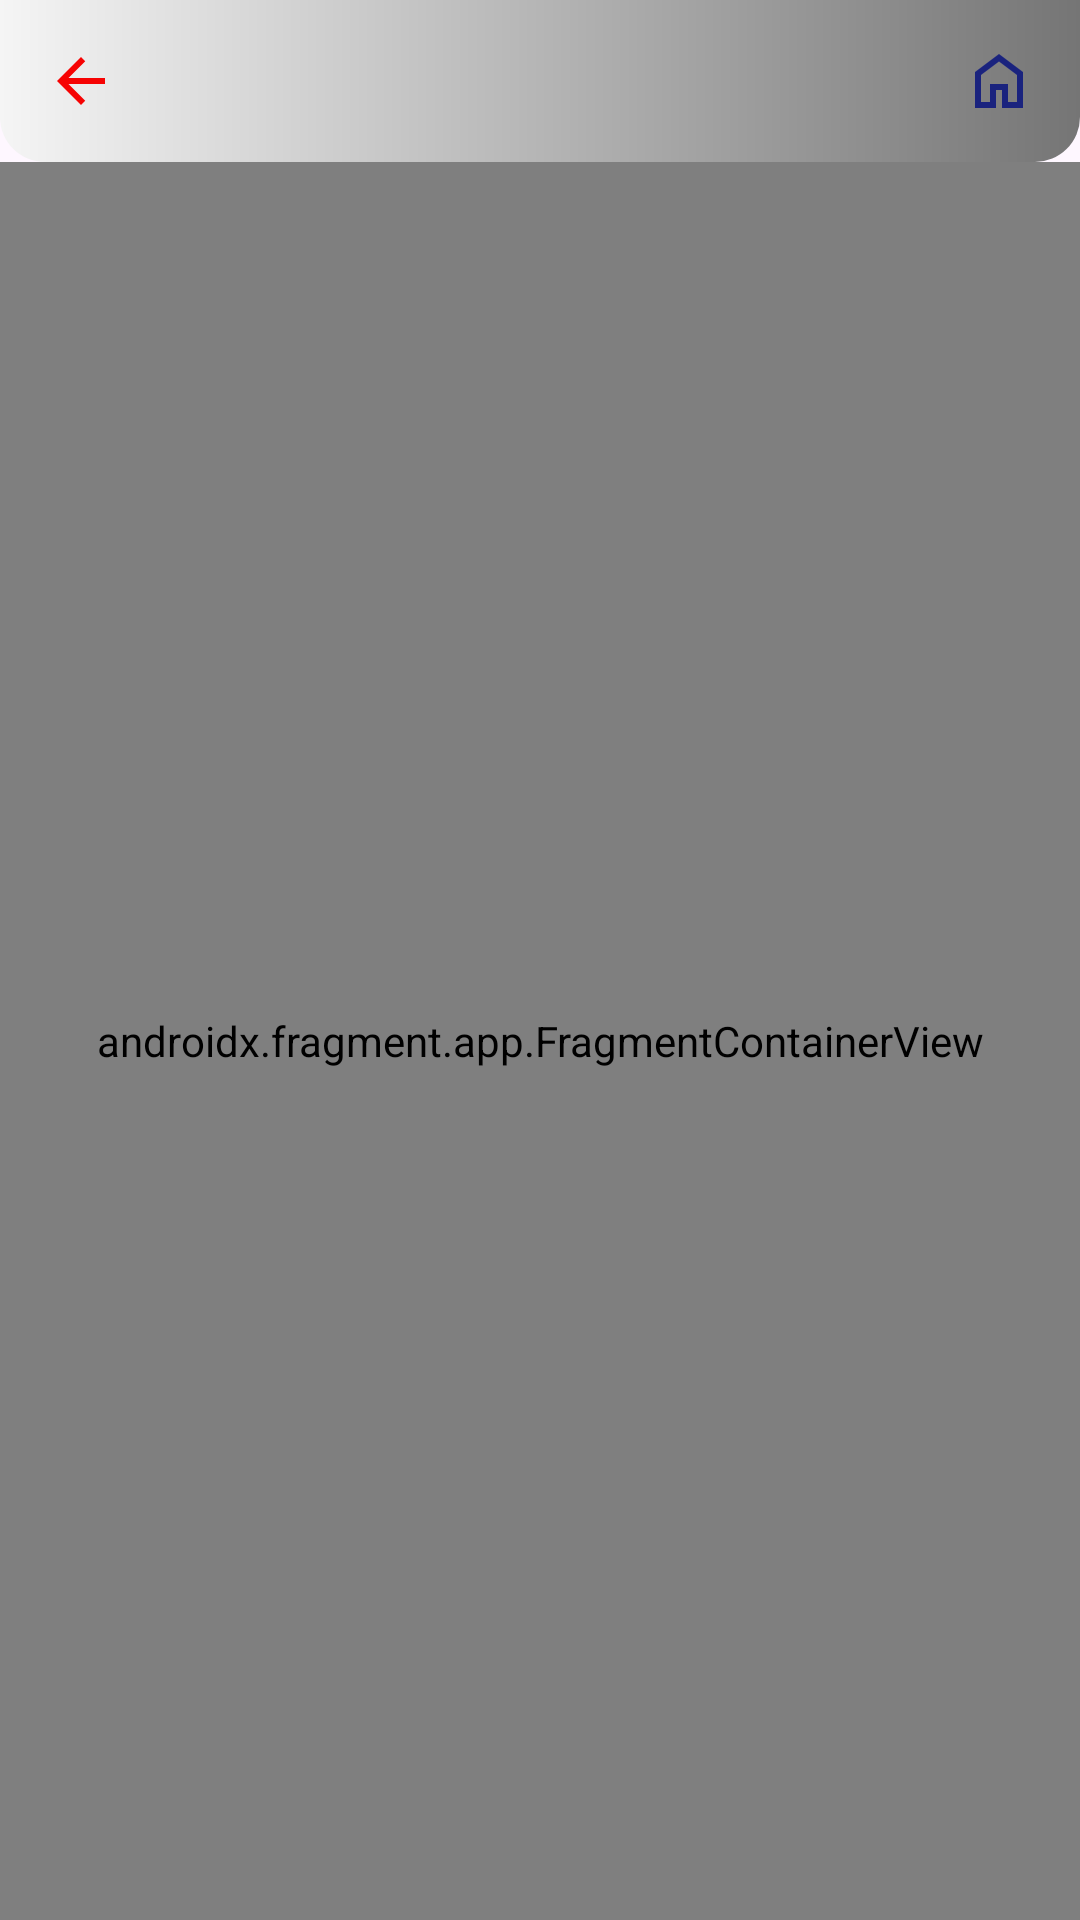

Layout XML and referenced resources for this Android screen:
<!-- AndroidManifest.xml: application theme Theme.FitnessTravel -->
<!-- res/layout/activity_main.xml -->
<?xml version="1.0" encoding="utf-8"?>
<androidx.constraintlayout.widget.ConstraintLayout xmlns:android="http://schemas.android.com/apk/res/android"
    xmlns:app="http://schemas.android.com/apk/res-auto"
    xmlns:tools="http://schemas.android.com/tools"
    android:layout_width="match_parent"
    android:layout_height="match_parent"
    tools:context=".ui.MainActivity">



    <ImageView
        android:id="@+id/headerBackground"
        android:layout_width="0dp"
        android:layout_height="0dp"
        android:src="@drawable/header_background"
        app:layout_constraintStart_toStartOf="parent"
        app:layout_constraintEnd_toEndOf="parent"
        app:layout_constraintTop_toTopOf="parent"
        app:layout_constraintBottom_toBottomOf="@id/btnBack"
        android:contentDescription="@string/header_background"
        />

    <ImageView
        android:id="@+id/btnBack"
        android:layout_width="wrap_content"
        android:layout_height="wrap_content"
        android:src="@drawable/btn_back"
        android:padding="15dp"
        app:layout_constraintStart_toStartOf="parent"
        app:layout_constraintTop_toTopOf="parent"
        android:contentDescription="@string/navigation_back"
        />
    <ImageView
        android:id="@+id/btnHome"
        android:layout_width="wrap_content"
        android:layout_height="wrap_content"
        app:layout_constraintEnd_toEndOf="parent"
        app:layout_constraintTop_toTopOf="@id/headerBackground"
        app:layout_constraintBottom_toBottomOf="@id/headerBackground"
        android:src="@drawable/home"
        android:padding="15dp"
        android:contentDescription="@string/button_home"
        />
    <TextView
        android:id="@+id/tvFragmentName"
        android:layout_width="wrap_content"
        android:layout_height="wrap_content"
        app:layout_constraintStart_toEndOf="@id/btnBack"
        app:layout_constraintTop_toTopOf="@id/btnBack"
        app:layout_constraintBottom_toBottomOf="@id/btnBack"
        style="@style/MyTVHeader"
        android:textSize="20sp"
        android:paddingStart="10dp"
        android:paddingEnd="10dp"
        />
    <androidx.fragment.app.FragmentContainerView
        android:id="@+id/mainConteiner"
        android:layout_width="0dp"
        android:layout_height="0dp"
        app:layout_constraintStart_toStartOf="parent"
        app:layout_constraintEnd_toEndOf="parent"
        app:layout_constraintTop_toBottomOf="@id/btnBack"
        app:layout_constraintBottom_toBottomOf="parent"
        android:name="fitness.travel.onxwjvbr.ui.home_screen.HomeFragment"
        />

</androidx.constraintlayout.widget.ConstraintLayout>
<!-- resources referenced by this layout -->
<resources>
  <!-- drawable btn_back (drawable) -->
  <vector android:autoMirrored="true" android:height="24dp"
      android:tint="#F60303" android:viewportHeight="24"
      android:viewportWidth="24" android:width="24dp" xmlns:android="http://schemas.android.com/apk/res/android">
      <path android:fillColor="@android:color/white" android:pathData="M20,11H7.83l5.59,-5.59L12,4l-8,8 8,8 1.41,-1.41L7.83,13H20v-2z"/>
  </vector>
  <!-- drawable header_background (drawable) -->
  <?xml version="1.0" encoding="utf-8"?>
  <shape xmlns:android="http://schemas.android.com/apk/res/android"
      android:shape="rectangle"
      >
  
      <gradient
          android:startColor="#f5f5f5"
          android:endColor="#757575"
          />
  
      <corners
          android:bottomLeftRadius="15dp"
          android:bottomRightRadius="15dp"
          />
  
  
  </shape>
  <!-- drawable home (drawable) -->
  <vector xmlns:android="http://schemas.android.com/apk/res/android"
      android:width="24dp"
      android:height="24dp"
      android:viewportWidth="960"
      android:viewportHeight="960"
      android:tint="#1a237e">
    <path
        android:fillColor="@android:color/white"
        android:pathData="M240,760L360,760L360,520L600,520L600,760L720,760L720,400L480,220L240,400L240,760ZM160,840L160,360L480,120L800,360L800,840L520,840L520,600L440,600L440,840L160,840ZM480,490L480,490L480,490L480,490L480,490L480,490L480,490L480,490L480,490L480,490Z"/>
  </vector>
  <string name="button_home">Button Home</string>
  <string name="header_background">Header background</string>
  <string name="navigation_back">Navigation back</string>
  <style name="MyTVHeader" parent="Widget.AppCompat.TextView">
          <item name="android:textSize">15sp</item>
          <item name="android:textStyle">bold</item>&gt;
          <item name="android:textColor">@color/text_color</item>&gt;
      </style>
  <style name="Theme.FitnessTravel" parent="Base.Theme.FitnessTravel" />
  <color name="text_color">#1a237e</color>
  <style name="Base.Theme.FitnessTravel" parent="Theme.Material3.DayNight.NoActionBar">
          
          
      </style>
</resources>
